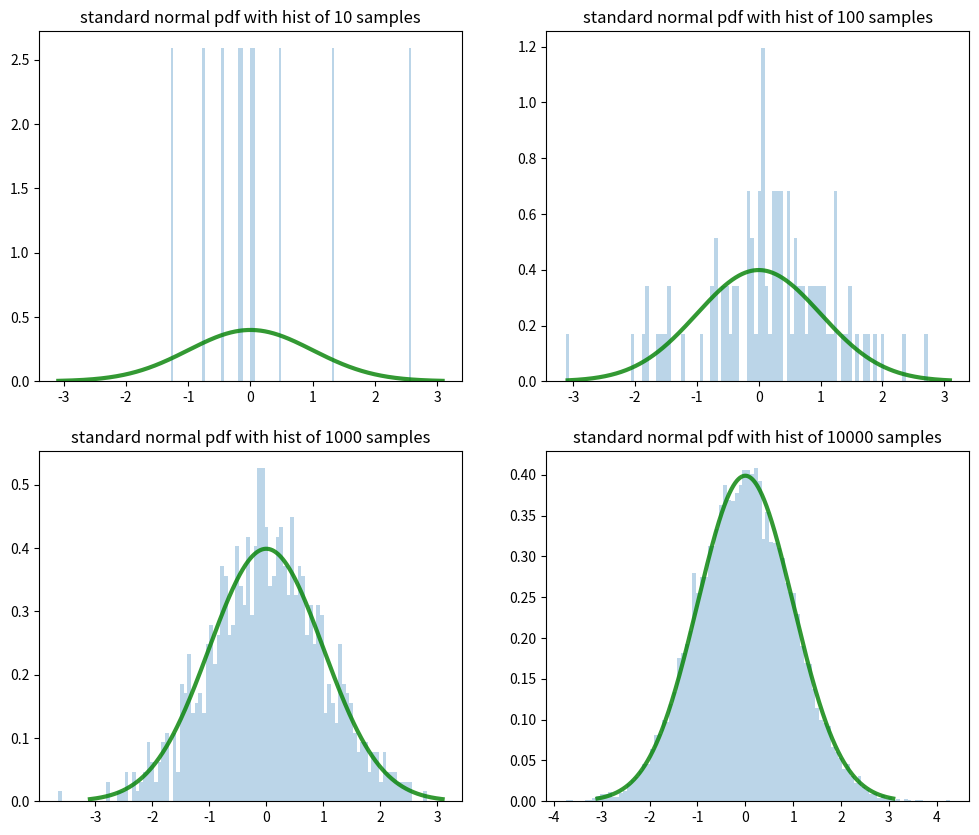
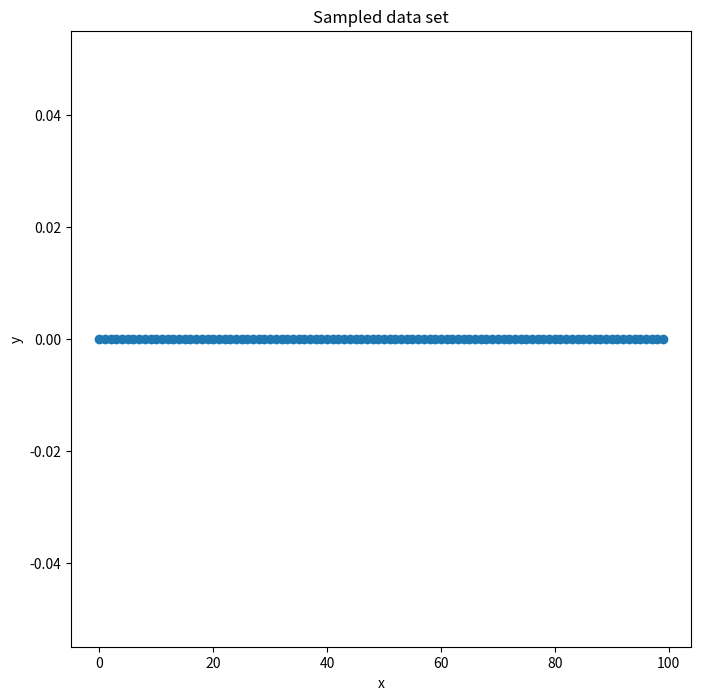

Recreate these plots in Python, in order. (Note: this script raises an exception after producing the figures.)
import numpy as np
import matplotlib.pyplot as plt
%matplotlib inline

from scipy.stats import uniform
from scipy.stats import norm

# Models uniform distribution on the interval [loc, loc+scale]
b = uniform(loc=0, scale=4)

print ("10 samples: {}".format(b.rvs(10)))
print ("Probablity density at x = 0: {}".format(b.pdf(0)))

a = norm(loc=0, scale=1)

# this creates a grid of 2x2 plots
# axes is then a 2x2 np.ndarray
fig, axes = plt.subplots(2, 2, figsize=(12, 10))

# sample 1000 points from the 0.01 percentile to 0.99 percentile
x = np.linspace(norm.ppf(0.001), norm.ppf(0.999), 1000) 

num_samples = [10, 100, 1000, 10000]
# we go through the axes one by one, need to make the 2x2 matrix linear before
for i, ax in enumerate(axes.reshape(4)):
    normal_dist = norm(loc=0, scale=1)
    ax.plot(x, normal_dist.pdf(x), 'g', lw=3, alpha=.8)
    
    ys = normal_dist.rvs(size=num_samples[i])
    ax.hist(ys, density=True, bins=100, histtype="stepfilled", alpha=0.3)
    ax.set_title('standard normal pdf with hist of {} samples'.format(num_samples[i]))

def natural_numbers():
    i = 0
    
    while True: # infinite loop!
        yield i
        i += 1

gen = natural_numbers()
print (type(gen))
print (next(gen))
print ([next(gen) for i in range(100)]) # take 100 numbers, note that 0 was already generated!

def uniform_generator(a, b):
    ##############################
    #### INSERT YOUR CODE HERE ###
    ##############################
    
    #This is just the natural number generator
    i = 0
    
    while True: # infinite loop!
        yield i
        i += 1
        
def normal_generator(mean, std):
    ##############################
    #### INSERT YOUR CODE HERE ###
    ##############################
    
    #This is just the natural number generator
    i = 0
    
    while True: # infinite loop!
        yield i
        i += 1
    
        
def data_generator(f, x_gen, noise_gen):
    ##############################
    #### INSERT YOUR CODE HERE ###
    ##############################
    
    #This is just the natural number generator (adapted to fit the data generator format)
    i = 0
    
    while True: # infinite loop!
        yield i,0
        i += 1


import itertools
from scipy.stats import normaltest
    
try: 
    num_gen = uniform_generator(1, 5)
    numbers = [next(num_gen) for _ in range(1000)]
    
    assert all(1 <= num and num <= 5 for num in numbers), "The uniform generator"
    
    normal_gen = normal_generator(0, 1)
    numbers_normal = [next(normal_gen) for _ in range(1000)]
    
    k2, p = normaltest(numbers_normal)
    
    assert p > 1e-3, "The normal generator"
   
    def constant_generator(c):
        while True:
            yield c

    data_gen = data_generator(lambda x: x**2, uniform_generator(-1, 1), constant_generator(0))
    
    assert all([x**2 == y for x, y in itertools.islice(data_gen, 0, 1000)]), "The data generator"
    
    print ("The code seems fine.")
    
except AssertionError as err:
    print ("Currently there is a fault in: " + str(err))

sigma   = 2.5 # sigma of the noise, do not change this!

data_gen = data_generator(lambda x: 5*x + 3, uniform_generator(0, 5), normal_generator(0, sigma))
data = list(itertools.islice(data_gen, 0, 100)) # list of pairs (x, y)
x, y = zip(*data) # The asterisk unpacks data; i.e., this line corresponds to x,y=zip((x[0], y[0]), ((x[1], y[1])), ...)                         

plt.figure(figsize=(8, 8))
plt.scatter(x, y)
plt.xlabel('x')
plt.ylabel('y')
plt.title("Sampled data set")

N = len(x)
X = np.column_stack((np.asarray(x), np.ones(N)))

def get_MAP(X, y, sigma, sigma_p):
    ##############################
    #### INSERT YOUR CODE HERE ###
    ##############################
    return None #theta_MAP

def get_posterior_distribution_parameters(X, y, sigma, sigma_p):
    ##############################
    #### INSERT YOUR CODE HERE ###
    ##############################
    return None # theta_MAP, covariance_matrix

sigma_p = 5

theta_MAP = get_MAP(X, y, sigma=sigma, sigma_p=sigma_p)
print("theta (MAP estimate): {}".format(theta_MAP))

import warnings
from matplotlib.cbook import mplDeprecation
from scipy.stats import multivariate_normal

theta_MAP, Sigma = get_posterior_distribution_parameters(X, y, sigma, sigma_p)

mvn = multivariate_normal(theta_MAP,np.linalg.inv(Sigma))
thetas = mvn.rvs(5)

def generate_contour(mvn, ax):
    a, b = np.mgrid[4:6:.01, 1.5:4:.01]
    pos = np.dstack((a, b))
    ax = fig.add_subplot(111)
    ax.contourf(a, b, mvn.pdf(pos))
    
fig = plt.figure(figsize=(8, 8))
ax = fig.add_subplot(111)
ax.set_title("Posterior of theta")
ax.set_xlabel("slope")
ax.set_ylabel("bias")
generate_contour(mvn, ax)

fig = plt.figure(figsize=(8, 8))
plt.scatter(x, y)
plt.xlabel('x')
plt.ylabel('y')
plt.title("MAP-estimate and posterior curves")

ps = np.linspace(0, 5, 1000)

def predict(theta):
    return lambda x: theta[0] * x + theta[1]

plt.plot(ps, list(map(predict(theta_MAP), ps)), "r-", label="MAP")

for theta in thetas:
    plt.plot(ps, list(map(predict(theta), ps)), "g-", alpha=0.6)
plt.legend(["MAP", "samples from posterior"], loc="best")
plt.xlim([0, 5])
plt.show()